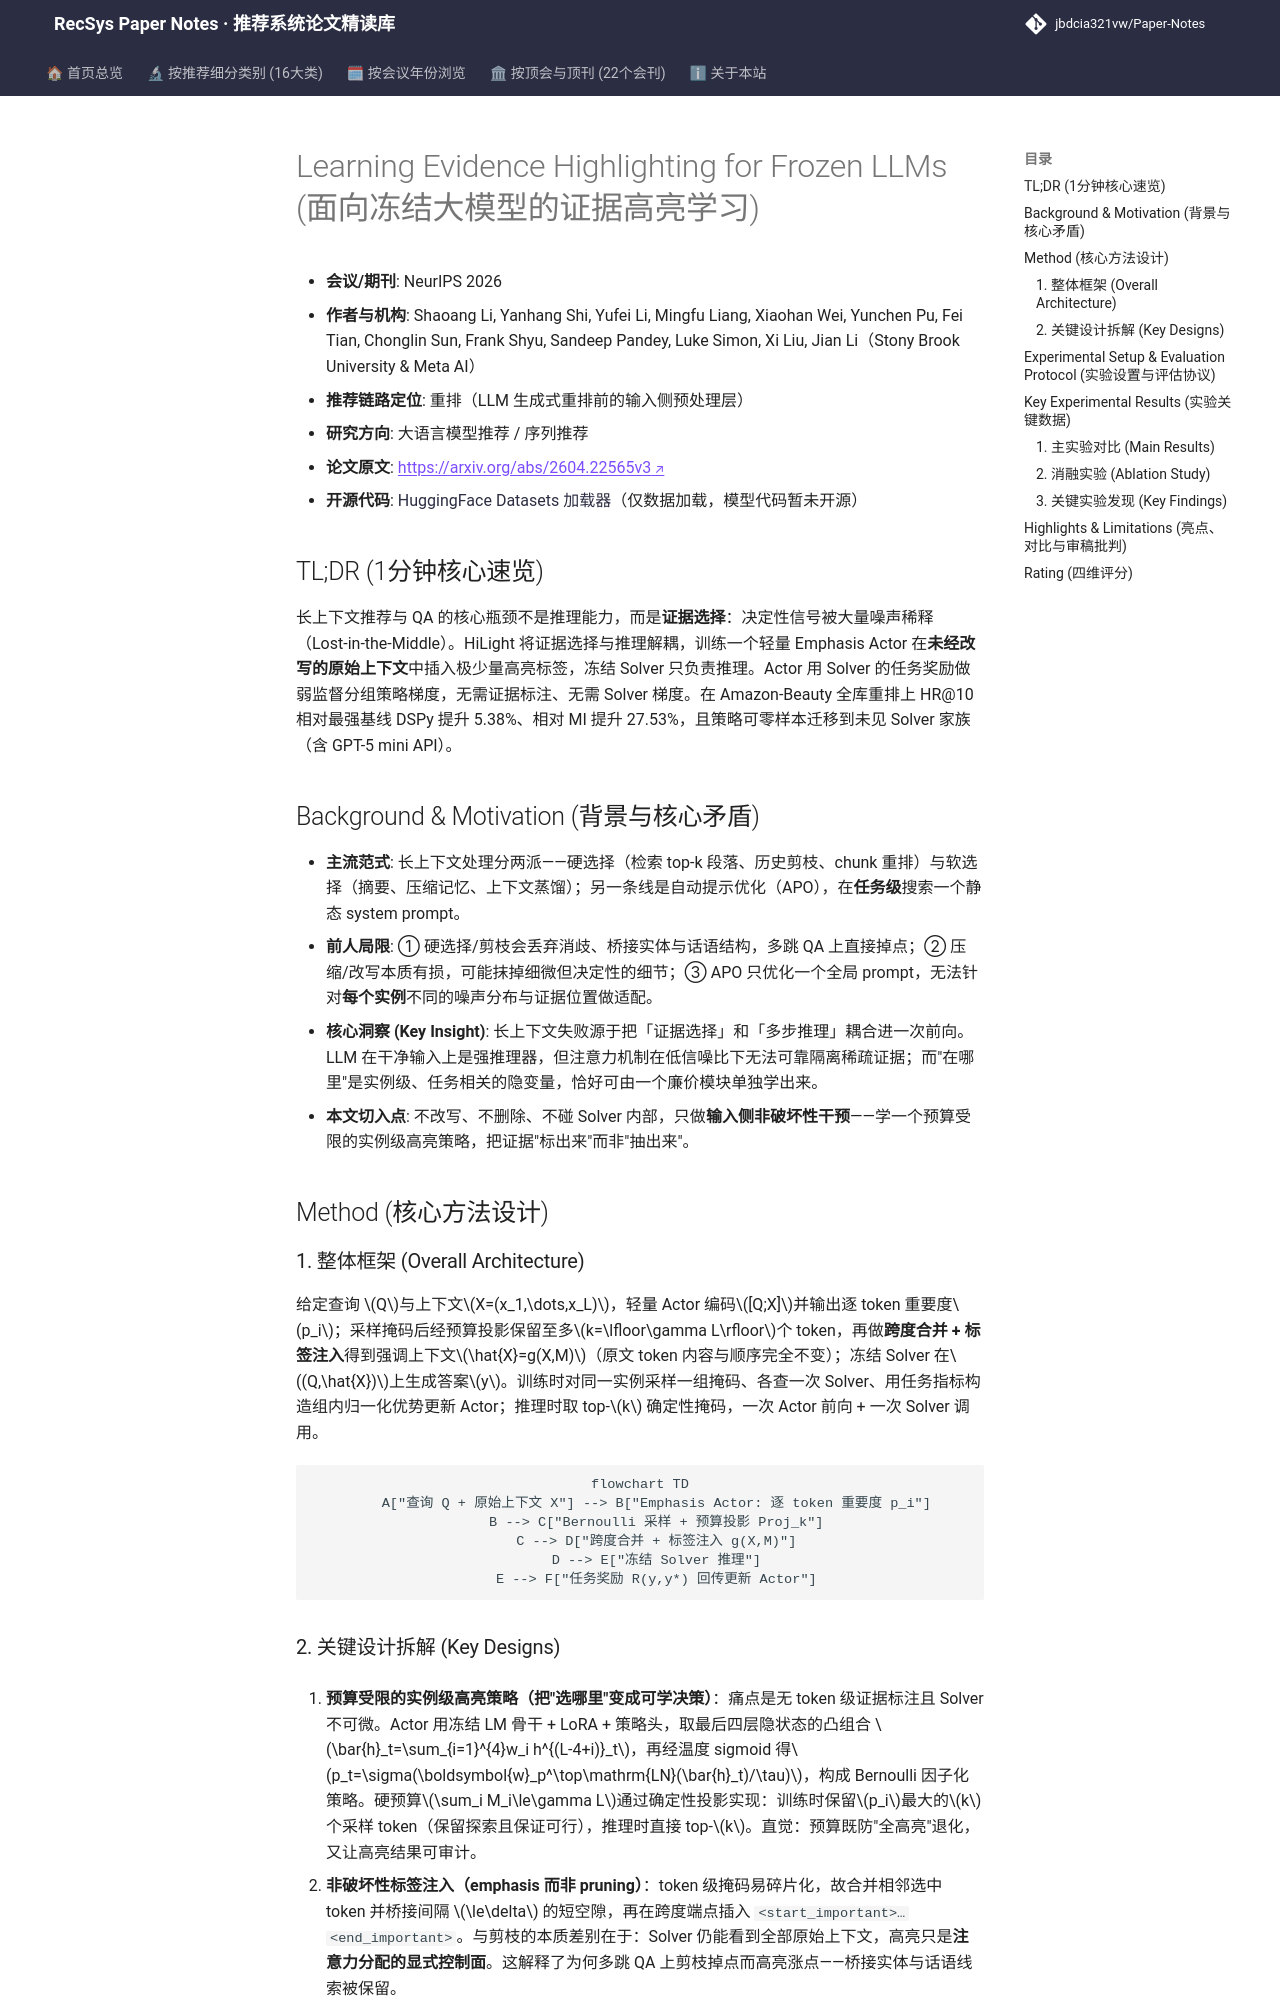

repository: jbdcia321vw/Paper-Notes · page: venues/ICLR_NeurIPS_ICML/2026/llm_rec/learning_evidence_highlighting_for_frozen_llms/index.html · generator: mkdocs

---
title: "[Paper Note] Learning Evidence Highlighting for Frozen LLMs"
description: "[NeurIPS 2026][LLM4Rec] 用轻量 Emphasis Actor 以 RL 在冻结 LLM 的原始上下文中插入高亮标签，解耦证据选择与推理，序列推荐 HR@10 相对最优基线提升 5.38%。"
tags:
  - NeurIPS
  - 大语言模型推荐
  - 重排
  - 证据高亮
  - 弱监督强化学习
date: 2026-11-13
venue: ICLR_NeurIPS_ICML
year: 2026
paper_url: "https://arxiv.org/abs/2604.22565"
code_url: "https://huggingface.co/docs/datasets"
categories:
  - llm_rec
  - sequential_rec
---

# Learning Evidence Highlighting for Frozen LLMs (面向冻结大模型的证据高亮学习)

- **会议/期刊**: NeurIPS 2026
- **作者与机构**: Shaoang Li, Yanhang Shi, Yufei Li, Mingfu Liang, Xiaohan Wei, Yunchen Pu, Fei Tian, Chonglin Sun, Frank Shyu, Sandeep Pandey, Luke Simon, Xi Liu, Jian Li（Stony Brook University & Meta AI）
- **推荐链路定位**: 重排（LLM 生成式重排前的输入侧预处理层）
- **研究方向**: 大语言模型推荐 / 序列推荐
- **论文原文**: [https://arxiv.org/abs/2604.22565v3](https://arxiv.org/abs/2604.22565v3)
- **开源代码**: [HuggingFace Datasets 加载器](https://huggingface.co/docs/datasets)（仅数据加载，模型代码暂未开源）

## TL;DR (1分钟核心速览)

长上下文推荐与 QA 的核心瓶颈不是推理能力，而是**证据选择**：决定性信号被大量噪声稀释（Lost-in-the-Middle）。HiLight 将证据选择与推理解耦，训练一个轻量 Emphasis Actor 在**未经改写的原始上下文**中插入极少量高亮标签，冻结 Solver 只负责推理。Actor 用 Solver 的任务奖励做弱监督分组策略梯度，无需证据标注、无需 Solver 梯度。在 Amazon-Beauty 全库重排上 HR@10 相对最强基线 DSPy 提升 5.38%、相对 MI 提升 27.53%，且策略可零样本迁移到未见 Solver 家族（含 GPT-5 mini API）。

## Background & Motivation (背景与核心矛盾)

- **主流范式**: 长上下文处理分两派——硬选择（检索 top-k 段落、历史剪枝、chunk 重排）与软选择（摘要、压缩记忆、上下文蒸馏）；另一条线是自动提示优化（APO），在**任务级**搜索一个静态 system prompt。
- **前人局限**: ① 硬选择/剪枝会丢弃消歧、桥接实体与话语结构，多跳 QA 上直接掉点；② 压缩/改写本质有损，可能抹掉细微但决定性的细节；③ APO 只优化一个全局 prompt，无法针对**每个实例**不同的噪声分布与证据位置做适配。
- **核心洞察 (Key Insight)**: 长上下文失败源于把「证据选择」和「多步推理」耦合进一次前向。LLM 在干净输入上是强推理器，但注意力机制在低信噪比下无法可靠隔离稀疏证据；而"在哪里"是实例级、任务相关的隐变量，恰好可由一个廉价模块单独学出来。
- **本文切入点**: 不改写、不删除、不碰 Solver 内部，只做**输入侧非破坏性干预**——学一个预算受限的实例级高亮策略，把证据"标出来"而非"抽出来"。

## Method (核心方法设计)

### 1. 整体框架 (Overall Architecture)

给定查询 $Q$与上下文$X=(x_1,\dots,x_L)$，轻量 Actor 编码$[Q;X]$并输出逐 token 重要度$p_i$；采样掩码后经预算投影保留至多$k=\lfloor\gamma L\rfloor$个 token，再做**跨度合并 + 标签注入**得到强调上下文$\hat{X}=g(X,M)$（原文 token 内容与顺序完全不变）；冻结 Solver 在$(Q,\hat{X})$上生成答案$y$。训练时对同一实例采样一组掩码、各查一次 Solver、用任务指标构造组内归一化优势更新 Actor；推理时取 top-$k$ 确定性掩码，一次 Actor 前向 + 一次 Solver 调用。

```mermaid
flowchart TD
    A["查询 Q + 原始上下文 X"] --> B["Emphasis Actor: 逐 token 重要度 p_i"]
    B --> C["Bernoulli 采样 + 预算投影 Proj_k"]
    C --> D["跨度合并 + 标签注入 g(X,M)"]
    D --> E["冻结 Solver 推理"]
    E --> F["任务奖励 R(y,y*) 回传更新 Actor"]
```
